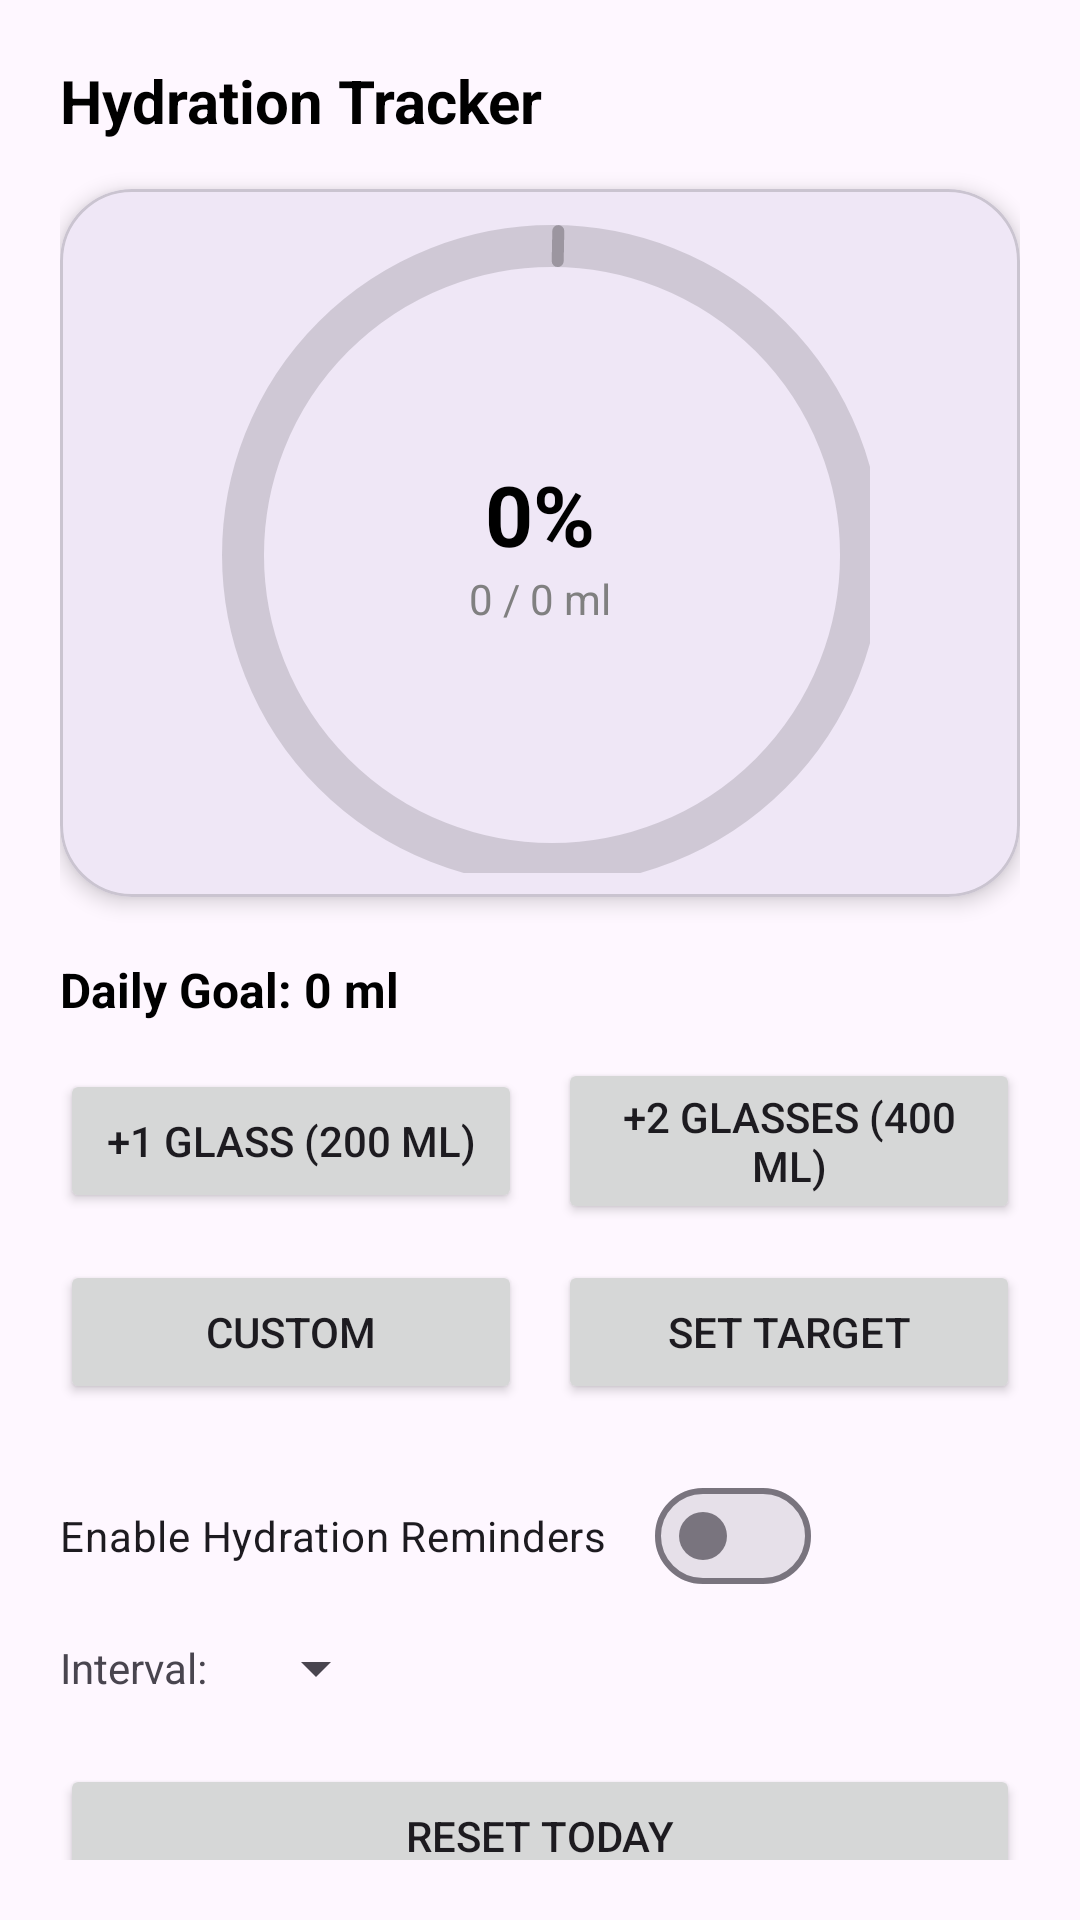

Here is an Android app screen rendered from its layout file. Give the layout XML and the strings, colors and styles it references.
<!-- AndroidManifest.xml: application theme Theme.NewMad -->
<!-- res/layout/fragment_hydration.xml -->
<?xml version="1.0" encoding="utf-8"?>
<ScrollView xmlns:android="http://schemas.android.com/apk/res/android"
    xmlns:app="http://schemas.android.com/apk/res-auto"
    android:layout_width="match_parent"
    android:layout_height="match_parent"
    android:padding="20dp"
    android:fitsSystemWindows="true"
    android:fillViewport="true">

    <LinearLayout
        android:layout_width="match_parent"
        android:layout_height="wrap_content"
        android:orientation="vertical">

        <TextView
            android:id="@+id/tv_hydration_title"
            android:layout_width="wrap_content"
            android:layout_height="wrap_content"
            android:text="@string/hydration_tracker_title"
            android:textSize="20sp"
            android:textStyle="bold"
            android:textColor="@color/text_primary"
            android:layout_marginBottom="16dp" />

        <com.google.android.material.card.MaterialCardView
            android:layout_width="match_parent"
            android:layout_height="wrap_content"
            app:cardCornerRadius="24dp"
            app:cardElevation="4dp"
            android:padding="24dp"
            android:layout_marginBottom="20dp">

            <FrameLayout
                android:layout_width="match_parent"
                android:layout_height="wrap_content"
                android:layout_gravity="center"
                android:padding="8dp">

                <FrameLayout
                    android:layout_width="220dp"
                    android:layout_height="220dp"
                    android:layout_gravity="center">

                    <com.google.android.material.progressindicator.CircularProgressIndicator
                        android:id="@+id/hydration_progress_indicator"
                        android:layout_width="match_parent"
                        android:layout_height="match_parent"
                        app:indicatorSize="220dp"
                        app:trackThickness="14dp"
                        app:indicatorColor="@color/purple_500"
                        app:trackColor="#22000000"
                        android:indeterminate="false" />

                    <LinearLayout
                        android:layout_width="match_parent"
                        android:layout_height="match_parent"
                        android:orientation="vertical"
                        android:gravity="center">
                        <TextView
                            android:id="@+id/tv_progress_percent"
                            android:layout_width="wrap_content"
                            android:layout_height="wrap_content"
                            android:text="@string/hydration_progress_percent_initial"
                            android:textSize="28sp"
                            android:textStyle="bold"
                            android:textColor="@color/text_primary" />
                        <TextView
                            android:id="@+id/tv_progress_amount"
                            android:layout_width="wrap_content"
                            android:layout_height="wrap_content"
                            android:text="@string/hydration_progress_amount_initial"
                            android:textSize="14sp"
                            android:textColor="@color/text_secondary" />
                    </LinearLayout>
                </FrameLayout>
            </FrameLayout>
        </com.google.android.material.card.MaterialCardView>

        <TextView
            android:id="@+id/tv_daily_goal"
            android:layout_width="wrap_content"
            android:layout_height="wrap_content"
            android:text="@string/hydration_daily_goal_label_initial"
            android:textSize="16sp"
            android:textStyle="bold"
            android:layout_marginBottom="12dp"
            android:textColor="@color/text_primary" />

        <LinearLayout
            android:layout_width="match_parent"
            android:layout_height="wrap_content"
            android:orientation="horizontal"
            android:gravity="center"
            android:layout_marginBottom="12dp">

            <Button
                android:id="@+id/btn_log_glass"
                android:layout_width="0dp"
                android:layout_height="wrap_content"
                android:layout_weight="1"
                android:text="@string/hydration_log_one_glass" />

            <Space
                android:layout_width="12dp"
                android:layout_height="1dp" />

            <Button
                android:id="@+id/btn_log_double"
                android:layout_width="0dp"
                android:layout_height="wrap_content"
                android:layout_weight="1"
                android:text="@string/hydration_log_two_glass" />
        </LinearLayout>

        <LinearLayout
            android:layout_width="match_parent"
            android:layout_height="wrap_content"
            android:orientation="horizontal"
            android:gravity="center"
            android:layout_marginBottom="20dp">

            <Button
                android:id="@+id/btn_log_custom"
                android:layout_width="0dp"
                android:layout_height="wrap_content"
                android:layout_weight="1"
                android:text="@string/hydration_log_custom" />

            <Space
                android:layout_width="12dp"
                android:layout_height="1dp" />

            <Button
                android:id="@+id/btn_set_target"
                android:layout_width="0dp"
                android:layout_height="wrap_content"
                android:layout_weight="1"
                android:text="@string/hydration_set_target" />
        </LinearLayout>

        <com.google.android.material.materialswitch.MaterialSwitch
            android:id="@+id/switch_hydration_enabled"
            android:layout_width="wrap_content"
            android:layout_height="wrap_content"
            android:text="@string/hydration_enable_reminders"
            android:layout_marginBottom="8dp" />

        <LinearLayout
            android:id="@+id/layout_interval"
            android:layout_width="match_parent"
            android:layout_height="wrap_content"
            android:orientation="horizontal"
            android:gravity="center_vertical"
            android:layout_marginBottom="20dp">
            <TextView
                android:layout_width="wrap_content"
                android:layout_height="wrap_content"
                android:text="@string/hydration_interval" />
            <Spinner
                android:id="@+id/spinner_interval"
                android:layout_width="wrap_content"
                android:layout_height="wrap_content"
                android:layout_marginStart="12dp" />
        </LinearLayout>

        <Button
            android:id="@+id/btn_reset_day"
            android:layout_width="match_parent"
            android:layout_height="wrap_content"
            android:text="@string/hydration_reset_today" />

    </LinearLayout>
</ScrollView>
<!-- resources referenced by this layout -->
<resources>
  <color name="purple_500">#8A3FFC</color>
  <color name="text_primary">#000000</color>
  <color name="text_secondary">#808080</color>
  <string name="hydration_daily_goal_label_initial">Daily Goal: 0 ml</string>
  <string name="hydration_enable_reminders">Enable Hydration Reminders</string>
  <string name="hydration_interval">Interval:</string>
  <string name="hydration_log_custom">Custom</string>
  <string name="hydration_log_one_glass">+1 Glass (200 ml)</string>
  <string name="hydration_log_two_glass">+2 Glasses (400 ml)</string>
  <string name="hydration_progress_amount_initial">0 / 0 ml</string>
  <string name="hydration_progress_percent_initial">0%</string>
  <string name="hydration_reset_today">Reset Today</string>
  <string name="hydration_set_target">Set Target</string>
  <string name="hydration_tracker_title">Hydration Tracker</string>
  <style name="Theme.NewMad" parent="Base.Theme.NewMad" />
  <style name="Base.Theme.NewMad" parent="Theme.Material3.DayNight.NoActionBar">
          
          
      </style>
</resources>
